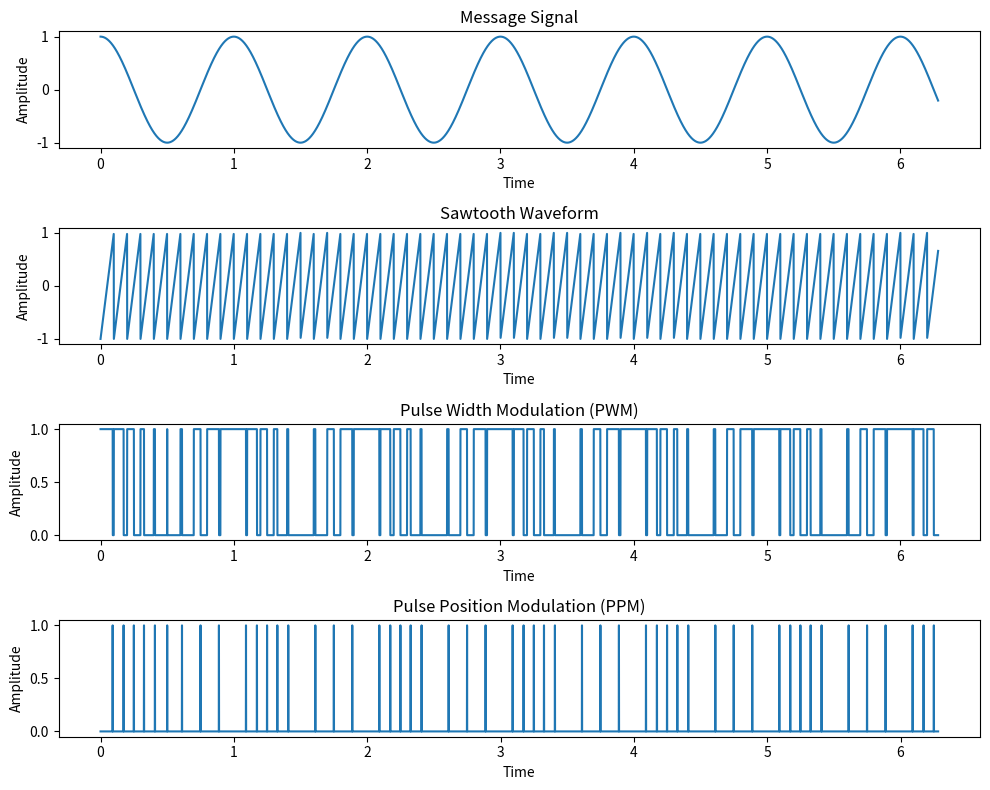

This figure's Python source:
import numpy as np
import matplotlib.pyplot as plt
from scipy.signal import sawtooth

# Signal parameters
fs = 1000  # Sampling frequency (Hz)
T = 1 / fs  # Sampling period (seconds)
t = np.arange(0, 2 * np.pi, T)  # Time vector

# Carrier and message signals
fc = 10  # Carrier frequency (Hz)
fm = 1  # Message frequency (Hz)
c = sawtooth(2 * np.pi * fc * t)  # Carrier signal (sawtooth)
m = np.cos(2 * np.pi * fm * t)  # Message signal (cosine)

def generate_pwm(m, c):
    return (m >= c).astype(int)

# PWM generation (vectorized)
pwm = generate_pwm(m,c)  # Efficient comparison and conversion to int


# Perform Pulse Position Modulation (PPM) generation
x1 = ~pwm  # Inverter output
y1 = np.diff(x1.astype(int))  # Differentiator output
ppm = np.zeros(len(y1))
ppm[np.where(y1 == 1)[0]] = 1

# Plotting
plt.figure(figsize=(10, 8))

plt.subplot(4, 1, 1)
plt.plot(t, m)
plt.title('Message Signal')
plt.xlabel('Time')
plt.ylabel('Amplitude')

plt.subplot(4, 1, 2)
plt.plot(t, c)
plt.title('Sawtooth Waveform')
plt.xlabel('Time')
plt.ylabel('Amplitude')

plt.subplot(4, 1, 3)
plt.plot(t, pwm)
plt.title('Pulse Width Modulation (PWM)')
plt.xlabel('Time')
plt.ylabel('Amplitude')

plt.subplot(4, 1, 4)
plt.plot(t[:-1], ppm)
plt.title('Pulse Position Modulation (PPM)')
plt.xlabel('Time')
plt.ylabel('Amplitude')

plt.tight_layout()
plt.show()
